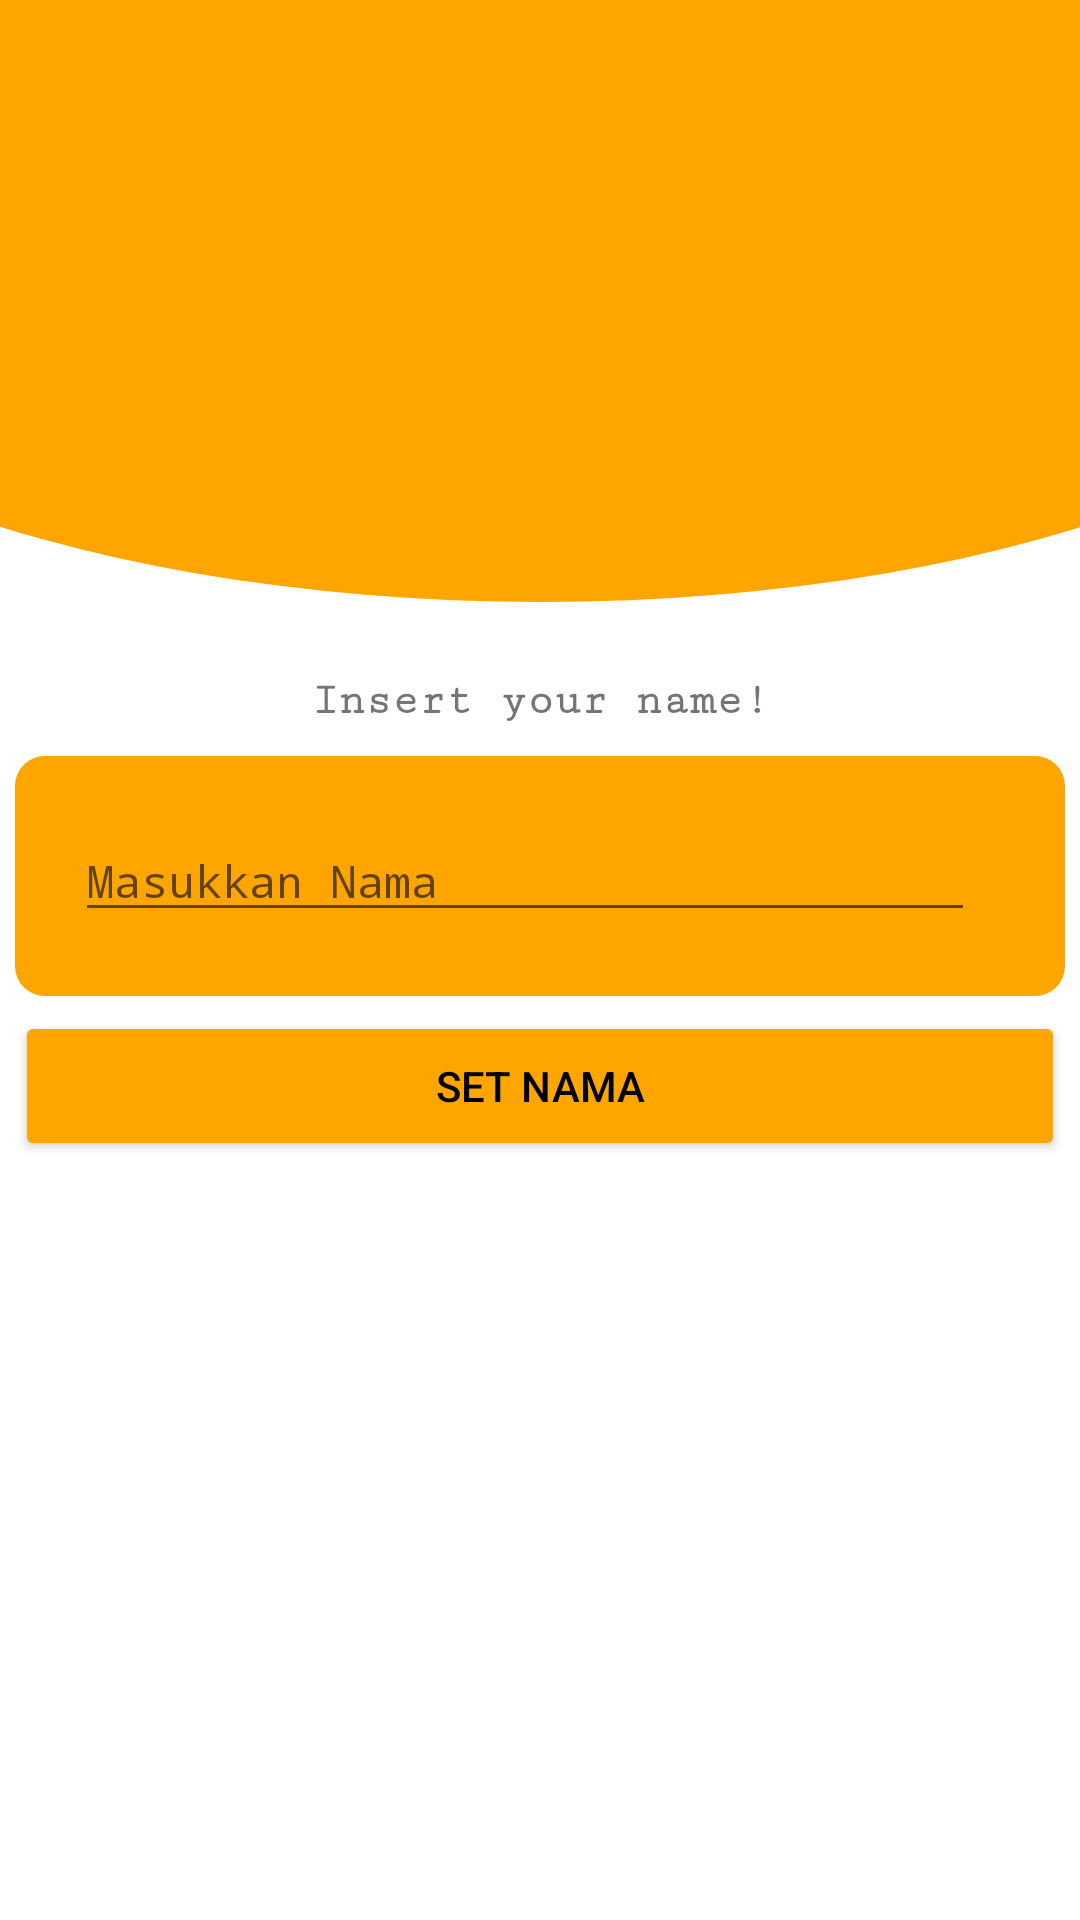

The Android layout XML behind this screen, and the referenced resources:
<!-- AndroidManifest.xml: application theme Theme.Tes1_api28_implisitIntent -->
<!-- res/layout/fragment_f_profile.xml -->
<?xml version="1.0" encoding="utf-8"?>
<androidx.constraintlayout.widget.ConstraintLayout xmlns:android="http://schemas.android.com/apk/res/android"
    xmlns:tools="http://schemas.android.com/tools"
    android:layout_width="match_parent"
    android:layout_height="match_parent"
    xmlns:app="http://schemas.android.com/apk/res-auto"
    tools:context=".fProfile">

    <TextView
        android:id="@+id/circle"
        android:layout_width="600dp"
        android:layout_height="250dp"
        android:background="@drawable/circle"
        app:layout_constraintEnd_toEndOf="parent"
        app:layout_constraintStart_toStartOf="parent"
        app:layout_constraintTop_toTopOf="parent"
        android:layout_marginTop="-50dp">

    </TextView>

    <ImageView
        android:id="@+id/fProfile"
        android:layout_width="100dp"
        android:layout_height="100dp"
        android:layout_marginStart="150dp"
        android:layout_marginTop="50dp"
        android:src="@drawable/profile"
        app:layout_constraintStart_toStartOf="parent"
        app:layout_constraintTop_toTopOf="parent">

    </ImageView>

    <TextView
        android:id="@+id/textInsertName"
        android:layout_width="wrap_content"
        android:layout_height="wrap_content"
        android:layout_marginStart="120dp"
        android:layout_marginTop="75dp"
        android:layout_marginEnd="120dp"
        android:fontFamily="serif-monospace"
        android:text="Insert your name!"
        android:textSize="15sp"
        android:textStyle="bold"
        app:layout_constraintEnd_toEndOf="parent"
        app:layout_constraintStart_toStartOf="parent"
        app:layout_constraintTop_toBottomOf="@+id/fProfile">
    </TextView>

    <TextView
        android:id="@+id/square"
        android:layout_width="350dp"
        android:layout_height="80dp"
        android:layout_marginTop="10dp"
        android:background="@drawable/square"
        app:layout_constraintEnd_toEndOf="parent"
        app:layout_constraintHorizontal_bias="0.491"
        app:layout_constraintStart_toStartOf="parent"
        app:layout_constraintTop_toBottomOf="@+id/textInsertName">

    </TextView>

    <EditText
        android:id="@+id/insertNama"
        android:layout_width="300dp"
        android:layout_height="wrap_content"
        android:layout_marginStart="20dp"
        android:fontFamily="monospace"
        android:hint="Masukkan Nama"
        android:textSize="15sp"
        app:layout_constraintBottom_toBottomOf="@+id/square"
        app:layout_constraintStart_toStartOf="@+id/square"
        app:layout_constraintTop_toTopOf="@+id/square">

    </EditText>

    <Button
        android:id="@+id/buttonSetNama"
        android:layout_width="350dp"
        android:layout_height="50dp"
        android:layout_marginTop="5dp"
        android:backgroundTint="#FFA500"
        android:text="Set Nama"
        android:textColor="@color/black"
        app:layout_constraintEnd_toEndOf="parent"
        app:layout_constraintStart_toStartOf="parent"
        app:layout_constraintTop_toBottomOf="@+id/square">

    </Button>

</androidx.constraintlayout.widget.ConstraintLayout>
<!-- resources referenced by this layout -->
<resources>
  <!-- drawable circle (drawable) -->
  <?xml version="1.0" encoding="utf-8"?>
  <selector xmlns:android="http://schemas.android.com/apk/res/android">
      <item>
          <shape android:shape="oval">
              <solid android:color="#FFA500"></solid>
          </shape>
      </item>
  </selector>
  <!-- drawable square (drawable) -->
  <?xml version="1.0" encoding="utf-8"?>
  <selector xmlns:android="http://schemas.android.com/apk/res/android">
      <item>
          <shape android:shape="rectangle">
              <solid android:color="#FFA500"></solid>
              <corners android:radius="10dp"/>
          </shape>
      </item>
  </selector>
  <style name="Theme.Tes1_api28_implisitIntent" parent="Theme.MaterialComponents.DayNight.DarkActionBar">
          
          <item name="colorPrimary">@color/purple_500</item>
          <item name="colorPrimaryVariant">@color/purple_700</item>
          <item name="colorOnPrimary">@color/white</item>
          
          <item name="colorSecondary">@color/teal_200</item>
          <item name="colorSecondaryVariant">@color/teal_700</item>
          <item name="colorOnSecondary">@color/black</item>
          
          <item name="android:statusBarColor" tools:targetApi="l">?attr/colorPrimaryVariant</item>
          
      </style>
  <!-- not gathered from this repository: default colours our renderer supplied (Android Studio template values) -->
  <color name="purple_500">#FF6200EE</color>
  <color name="purple_700">#FF3700B3</color>
  <color name="teal_200">#FF03DAC5</color>
  <color name="teal_700">#FF018786</color>
  <color name="black">#FF000000</color>
  <color name="white">#FFFFFFFF</color>
</resources>
